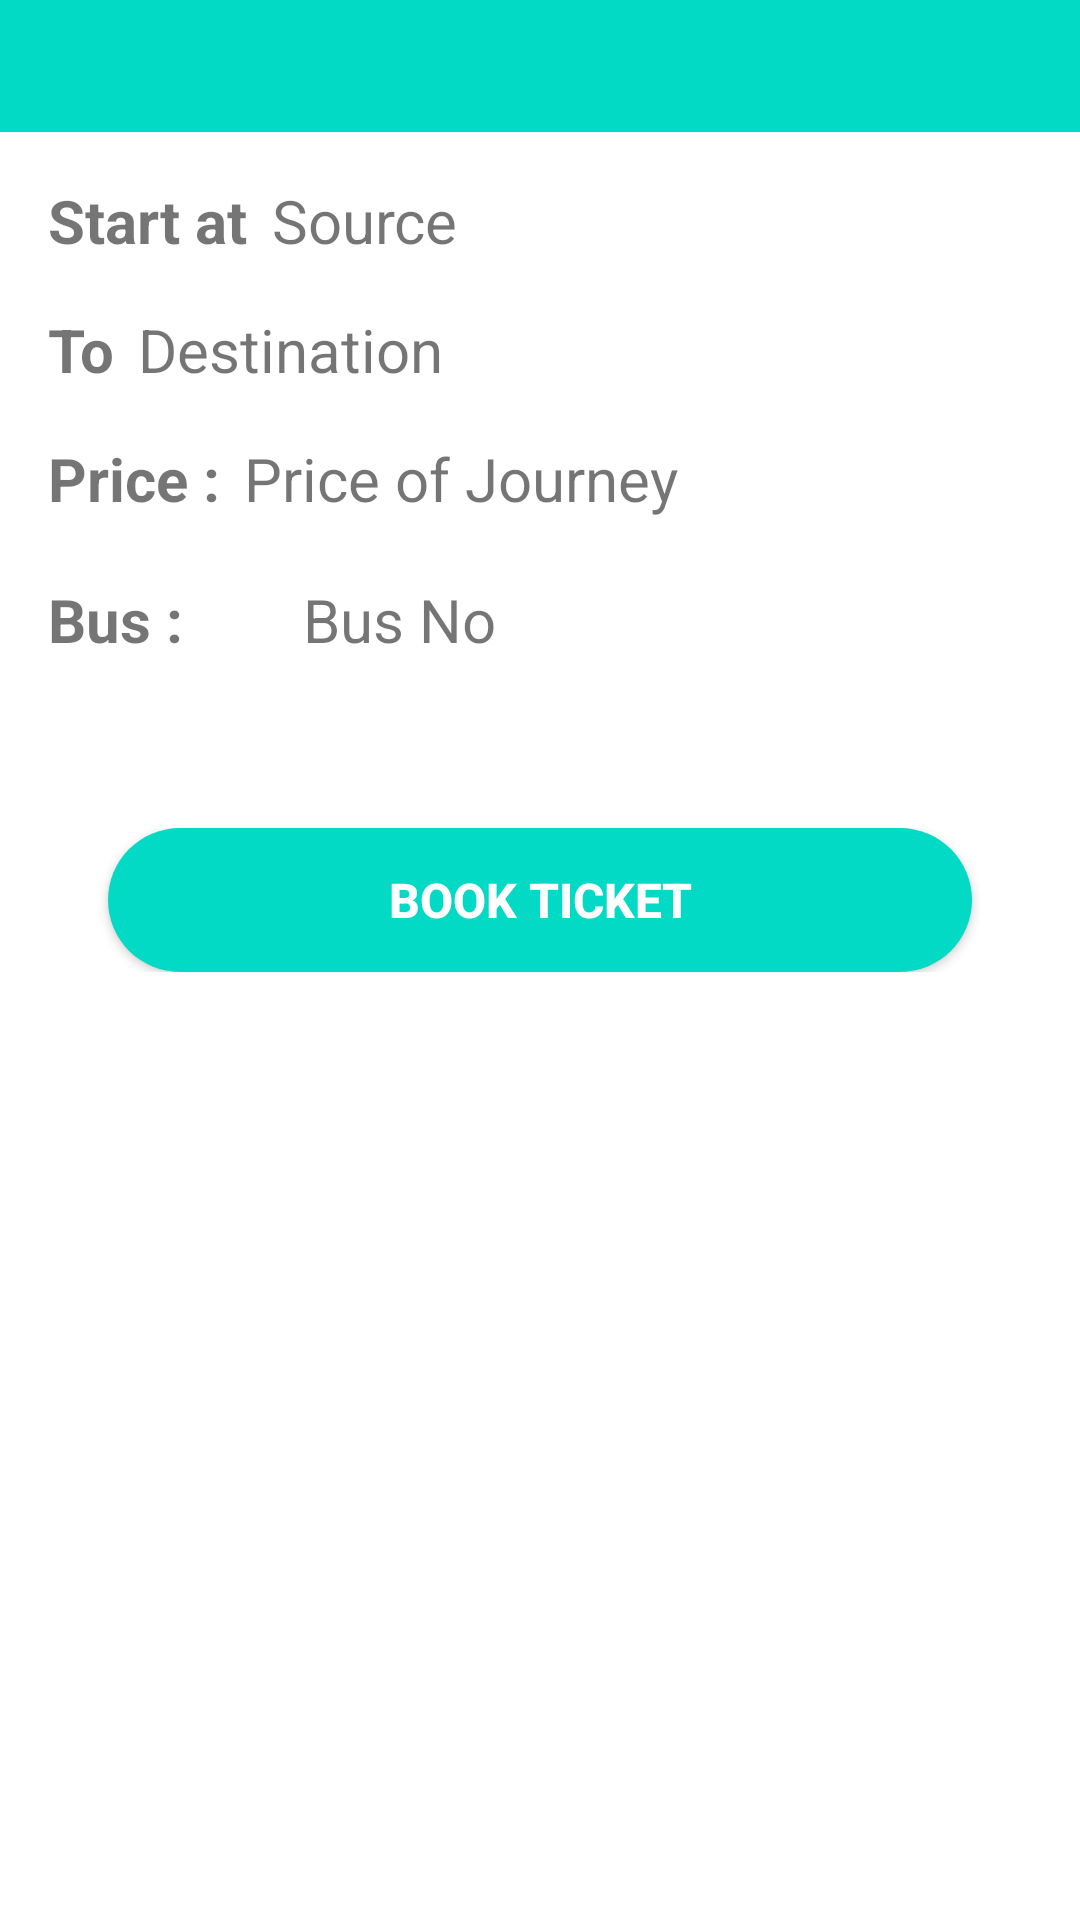

Write the Android layout XML for this screen, with the resource values it uses.
<!-- AndroidManifest.xml: application theme AppTheme -->
<!-- res/layout/activity_book_ticket.xml -->
<?xml version="1.0" encoding="utf-8"?>
<LinearLayout xmlns:android="http://schemas.android.com/apk/res/android"
    xmlns:app="http://schemas.android.com/apk/res-auto"
    xmlns:tools="http://schemas.android.com/tools"
    android:layout_width="match_parent"
    android:layout_height="match_parent"
    android:orientation="vertical"
    android:background="#fff"
    tools:context=".bookTicketActivity">
    <androidx.appcompat.widget.Toolbar
        android:id="@+id/toolbar1"
        android:layout_width="match_parent"
        android:layout_height="44dp"
        android:background="@color/colorAccent"
        android:theme="@style/ThemeOverlay.AppCompat.Dark.ActionBar">

    </androidx.appcompat.widget.Toolbar>
    <LinearLayout
        android:layout_width="match_parent"
        android:layout_height="match_parent"
        android:orientation="vertical"
        >
        <LinearLayout
            android:layout_margin="16dp"
            android:layout_width="match_parent"
            android:layout_height="wrap_content"
            android:orientation="horizontal">
            <TextView
                android:layout_width="wrap_content"
                android:layout_height="wrap_content"
                android:text="Start at"
                android:textSize="20sp"
                android:textStyle="bold"
                >
            </TextView>
            <TextView
                android:layout_marginStart="8dp"
                android:id="@+id/sourceName"
                android:layout_width="wrap_content"
                android:layout_height="wrap_content"
                android:text="Source"
                android:textSize="20sp"
                >
            </TextView>

        </LinearLayout>
        <LinearLayout
            android:layout_marginStart="16dp"
            android:layout_width="match_parent"
            android:layout_height="wrap_content"
            android:orientation="horizontal">
            <TextView
                android:layout_width="wrap_content"
                android:layout_height="wrap_content"
                android:text="To"
                android:textSize="20sp"
                android:textStyle="bold"
                >
            </TextView>
            <TextView
                android:layout_marginStart="8dp"
                android:id="@+id/DestinationName"
                android:layout_width="wrap_content"
                android:layout_height="wrap_content"
                android:text="Destination"
                android:textSize="20sp"
                >
            </TextView>

        </LinearLayout>
        <LinearLayout
            android:layout_width="wrap_content"
            android:layout_height="wrap_content"
            android:orientation="horizontal"
            android:layout_marginStart="16dp"
            android:layout_marginTop="16dp"
            >
            <TextView
                android:layout_width="wrap_content"
                android:layout_height="wrap_content"
                android:text="Price :"
                android:textSize="20sp"
                android:textStyle="bold"
                >
            </TextView>
            <TextView
                android:layout_marginStart="8dp"
                android:id="@+id/price"
                android:layout_width="wrap_content"
                android:layout_height="wrap_content"
                android:text="Price of Journey"
                android:textSize="20sp"
                >
            </TextView>

        </LinearLayout>
        <LinearLayout
            android:layout_marginStart="16dp"
            android:layout_width="match_parent"
            android:layout_height="wrap_content"
            android:orientation="horizontal"
            android:layout_marginTop="16dp">
            <TextView
                android:layout_width="wrap_content"
                android:layout_height="wrap_content"
                android:text="Bus :"
                android:layout_marginTop="4dp"
                android:textSize="20sp"
                android:textStyle="bold"
                >
            </TextView>
            <ImageButton
                android:layout_width="40dp"
                android:layout_height="40dp"
                android:src="@drawable/ic_bus_blue"
                android:background="#fff"
                >

            </ImageButton>
            <TextView
                android:id="@+id/busNo"
                android:layout_marginTop="4dp"
                android:layout_width="wrap_content"
                android:layout_height="wrap_content"
                android:text="Bus No"
                android:textSize="20sp"
                >
            </TextView>

        </LinearLayout>
        <LinearLayout
            android:layout_width="wrap_content"
            android:layout_height="wrap_content"
            android:orientation="horizontal"
            android:layout_marginStart="16dp"
            android:layout_marginTop="16dp"
            >
            <TextView
                android:id="@+id/changeAt"
                android:layout_width="wrap_content"
                android:layout_height="wrap_content"
                android:textSize="20sp"
                android:textStyle="bold"
                >
            </TextView>

        </LinearLayout>
        <LinearLayout
            android:layout_marginTop="4dp"
            android:layout_width="match_parent"
            android:layout_height="wrap_content"
            android:orientation="horizontal">
            <Button
                android:id="@+id/bookTicket"
                android:layout_width="match_parent"
                android:layout_height="wrap_content"
                android:layout_marginStart="36dp"
                android:layout_marginEnd="36dp"
                android:layout_gravity="center"
                android:textColor="#fff"
                android:textSize="16sp"
                android:textStyle="bold"
                android:text="Book Ticket"
                android:background="@drawable/button_rounded"
                >
            </Button>
        </LinearLayout>
        <LinearLayout
            android:layout_width="match_parent"
            android:layout_height="wrap_content"
            android:orientation="vertical">
            <ImageView
                android:id="@+id/qrCodeImage"
                android:layout_marginTop="4dp"
                android:layout_gravity="center"
                android:layout_width="300dp"
                android:layout_height="300dp">

            </ImageView>
        </LinearLayout>
    </LinearLayout>

</LinearLayout>
<!-- resources referenced by this layout -->
<resources>
  <!-- drawable button_rounded (drawable) -->
  <?xml version="1.0" encoding="utf-8"?>
  <shape xmlns:android="http://schemas.android.com/apk/res/android"
      android:shape="rectangle"
      >
      <solid
          android:color="@color/colorAccent"/>
      <corners
          android:radius="25dp"/>
  </shape>
  <style name="AppTheme" parent="Theme.AppCompat.Light.NoActionBar">
          
          <item name="colorPrimary">@color/colorPrimary</item>
          <item name="colorPrimaryDark">@color/colorPrimaryDark</item>
          <item name="colorAccent">@color/colorAccent</item>
      </style>
  <!-- not gathered from this repository: default colours our renderer supplied (Android Studio template values) -->
  <color name="colorPrimary">#FF6200EE</color>
  <color name="colorPrimaryDark">#FF3700B3</color>
  <color name="colorAccent">#FF03DAC5</color>
</resources>
